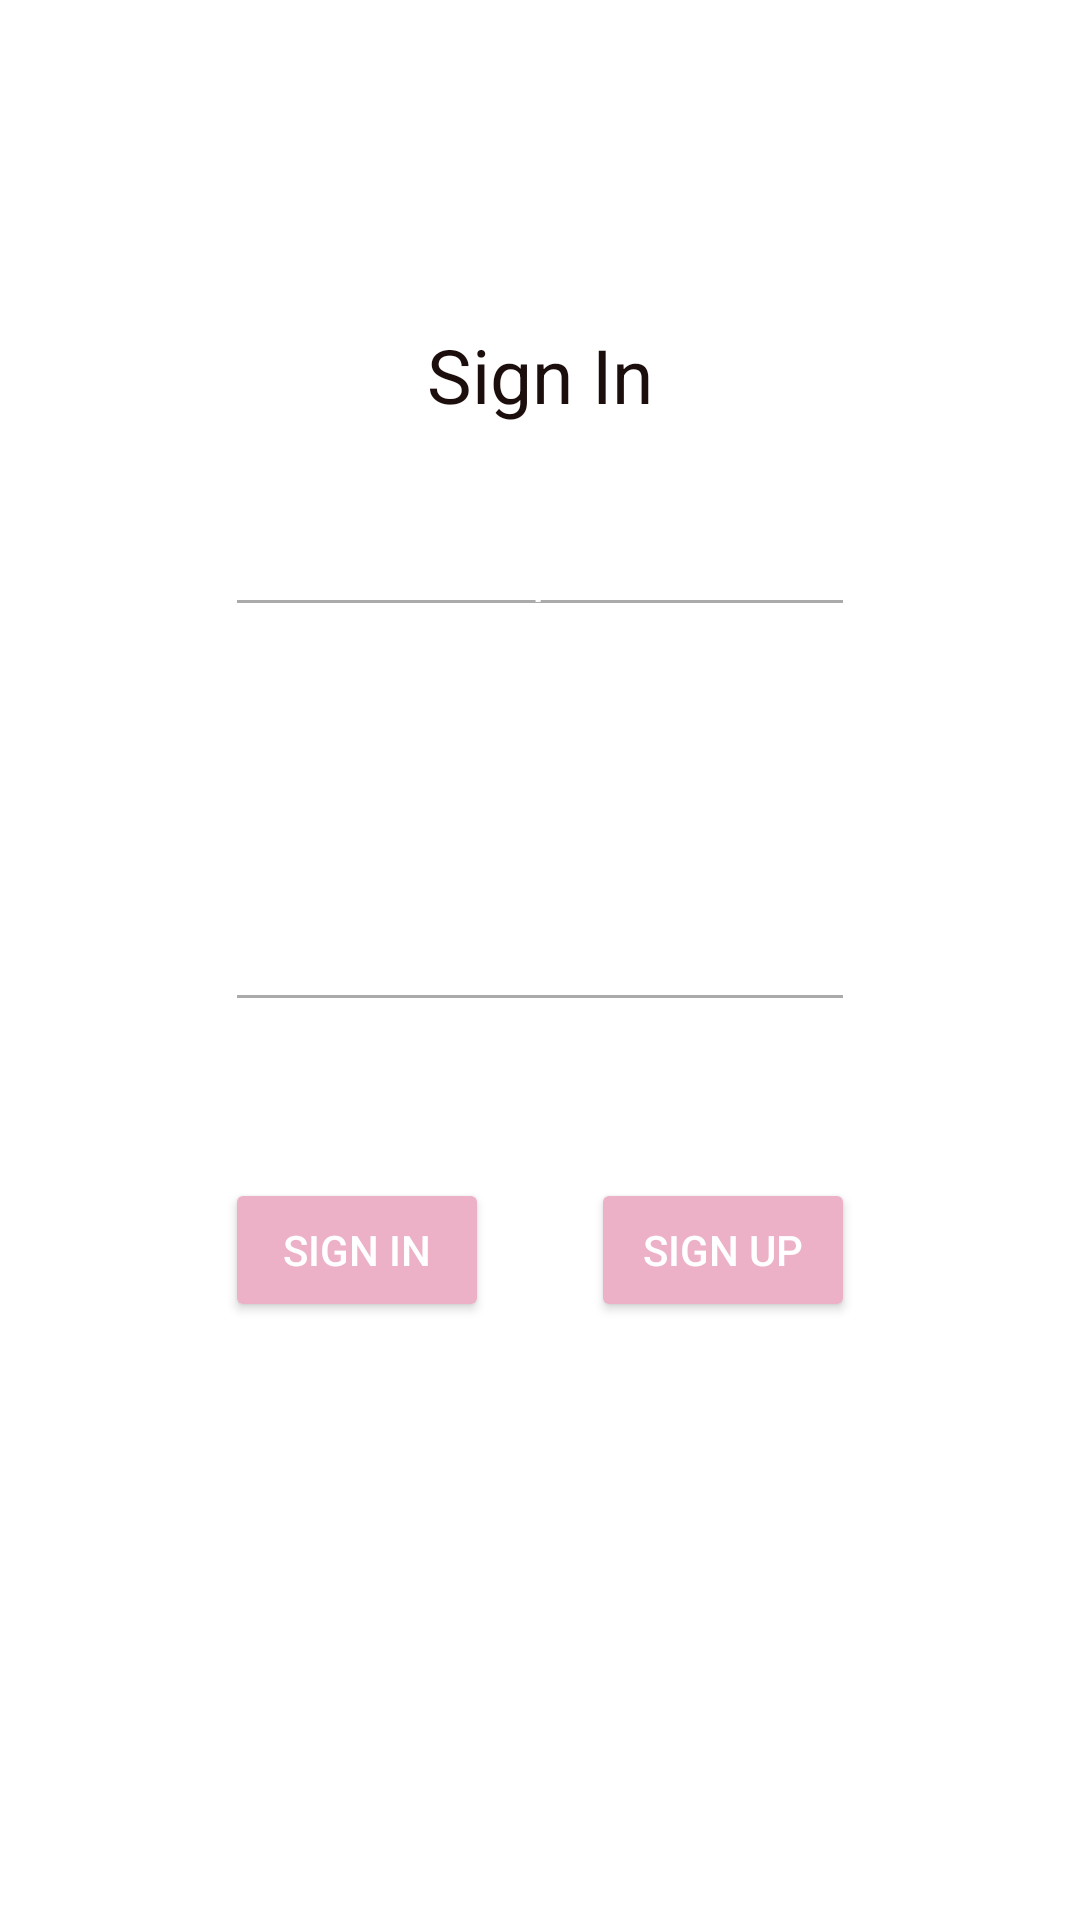

This screen was rendered from an Android layout file. Write that file and the resources it references.
<!-- AndroidManifest.xml: application theme AppTheme -->
<!-- res/layout/activity_main2.xml -->
<?xml version="1.0" encoding="utf-8"?>
<RelativeLayout xmlns:app="http://schemas.android.com/apk/res-auto"
    android:layout_width="match_parent"
    android:layout_height="match_parent"
    android:background="@drawable/q2"
    xmlns:tools="http://schemas.android.com/tools"
    tools:layout_editor_absoluteX="8dp"
    tools:layout_editor_absoluteY="8dp"
    xmlns:android="http://schemas.android.com/apk/res/android">

    <ImageView
        android:id="@+id/imageView2"
        android:layout_width="match_parent"
        android:layout_height="94dp"
        app:srcCompat="@drawable/ww" />

    <TextView
        android:id="@+id/textView2"
        android:layout_width="wrap_content"
        android:layout_height="wrap_content"
        android:layout_alignParentTop="true"
        android:layout_centerHorizontal="true"
        android:layout_marginTop="108dp"
        android:text="Sign In"
        android:textColor="#1D0E0E"
        android:textSize="25sp" />

    <EditText
        android:id="@+id/Email"
        android:layout_width="wrap_content"
        android:layout_height="wrap_content"
        android:layout_below="@+id/textView2"
        android:layout_centerHorizontal="true"
        android:layout_marginTop="26dp"
        android:ems="10"
        android:hint="Numero telephone"
        android:inputType="textPersonName" />

    <EditText
        android:id="@+id/Password"
        android:layout_width="wrap_content"
        android:layout_height="wrap_content"
        android:layout_alignEnd="@+id/Email"
        android:layout_alignRight="@+id/Email"
        android:layout_centerVertical="true"
        android:ems="10"
        android:hint="@string/password"
        android:inputType="textPassword" />
    <Button
        android:id="@+id/buttonSignIn"
        android:layout_width="wrap_content"
        android:layout_height="wrap_content"
        android:layout_alignLeft="@+id/Password"
        android:layout_alignStart="@+id/Password"
        android:layout_below="@+id/Password"
        android:layout_marginTop="52dp"
        android:backgroundTint="@color/colorAccent"
        android:onClick="SignIN"
        android:text="Sign In" />
    <Button
        android:id="@+id/buttonSignUp"
        android:layout_width="wrap_content"
        android:layout_height="wrap_content"
        android:layout_alignEnd="@+id/Password"
        android:layout_alignRight="@+id/Password"
        android:layout_alignTop="@+id/buttonSignIn"
        android:backgroundTint="@color/colorAccent"
        android:onClick="SignUP"
        android:text="Sign Up" />
</RelativeLayout>
<!-- resources referenced by this layout -->
<resources>
  <color name="colorAccent">#ECB1C7</color>
  <string name="password" />
  <style name="AppTheme" parent="Theme.AppCompat.Light.DarkActionBar">
          
          <item name="colorPrimary">@color/colorPrimary</item>
          <item name="colorPrimaryDark">@color/colorPrimaryDark</item>
          <item name="colorAccent">@color/colorAccent</item>
  
          <item name="colorControlNormal">@android:color/darker_gray</item>
          <item name="colorControlActivated">@android:color/darker_gray</item>
          <item name="colorControlHighlight">@android:color/darker_gray</item>
          <item name="android:textColor">@android:color/white</item>
          <item name="android:textColorPrimary">@android:color/darker_gray</item>
          <item name="android:textColorSecondary">@android:color/darker_gray</item>
          <item name="android:windowBackground">@android:color/white</item>
          <item name="windowActionBar">false</item>
          <item name="windowNoTitle">true</item>
          <item name="android:textColorHint">@android:color/white</item>
      </style>
  <color name="colorPrimary">#FFC107</color>
  <color name="colorPrimaryDark">#9AADEC</color>
</resources>
